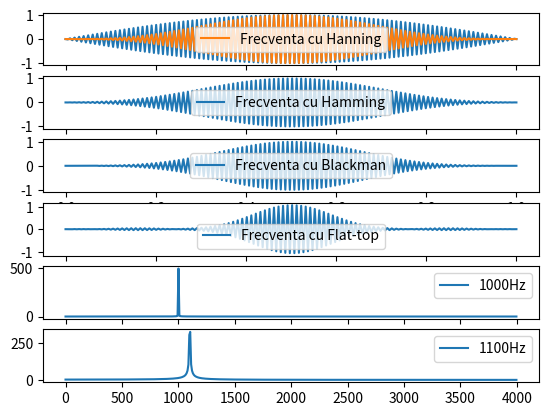

The matplotlib source for this figure:
"""Ex1
Pentru calcularea DFT a unui semnal esantionat cu 44.1kHz si cu distantarea binurilor de 1 HZ este nevoie
de 22.100 sample-uri
"""

import numpy as np
import matplotlib.pyplot as plt
def Han(dim):
    x=[]
    for i in range(dim):
       x.append(0.5*(1-np.cos(2*np.pi*(i+1)/dim)))
    x=np.array(x)
    return x
def Drept(dim):
    x=[]
    for i in range(dim):
       x.append(1)
    x=np.array(x)
    return x

def Hamming(dim):
    x = []
    for i in range(dim):
        x.append(0.54-0.46*np.cos(2*np.pi*i/dim))
    x = np.array(x)
    return x

def Blackman(dim):
    x = []
    for i in range(dim):
        x.append(0.42 - 0.5 * np.cos(2 * np.pi * i / dim) +0.08*np.cos(4 * np.pi * i / dim))
    x = np.array(x)
    return x

def FlatTop(dim):
    x = []
    for i in range(dim):
        x.append(0.22 - 0.42 * np.cos(2 * np.pi * i / dim) + 0.28 * np.cos(4 * np.pi * i / dim)-0.08*np.cos(6 * np.pi * i / dim) +0.07*np.cos(8 * np.pi * i / dim))
    x = np.array(x)
    return x


if __name__ == '__main__':
    """Ex2 a +bonus """

    x = np.linspace(0, 1, 200)
    y = np.sin(200*x*np.pi)
    fig, axs = plt.subplots(6)
    print(y)
    axs[0].plot(x,y*Drept(len(y)))
    print(y)
    axs[0].plot(x,y*Han(len(y)),label='Frecventa cu Hanning')
    axs[1].plot(x,y*Hamming(len(y)),label='Frecventa cu Hamming')
    axs[2].plot(x, y * Blackman(len(y)),label='Frecventa cu Blackman')
    axs[3].plot(x, y * FlatTop(len(y)),label='Frecventa cu Flat-top')

    """Ex2 b"""
    x = np.linspace(0,8000,1000)
    x1 = np.linspace(0,1, 8000)
    y1 = np.sin(2000*np.pi*x1)
    y2 = np.sin(2200*np.pi*x1)
    X1 = abs(np.fft.fft(y1[1000:2000]*Drept(1000)))
    X2 = abs(np.fft.fft(y2[1000:2000]*Drept(1000)))
    axs[4].plot(x[:int(len(x)/2)],X1[:int(len(x)/2)],label='1000Hz')
    axs[5].plot(x[:int(len(x)/2)],X2[:int(len(x)/2)],label='1100Hz')
    for i in range(6):
        axs[i].legend()
    plt.show()
    """Pentru prima sinusoida marimea ferestrei nu este indeajuns de mare pentru a analiza componenta spectrala bine
    cee a ce duce la un varf plat al DFT,fiind nevoi de de mai mai multe cicluri ale frecventei(fereastra mia mare) sau
    analiza unei frecvente mai inalte(cazul 2)
    Frecventa 2 este un candidat mai bun pentru aplicarea acestei ferestre
    """
    """Bonusul a fost facut in lab 3"""